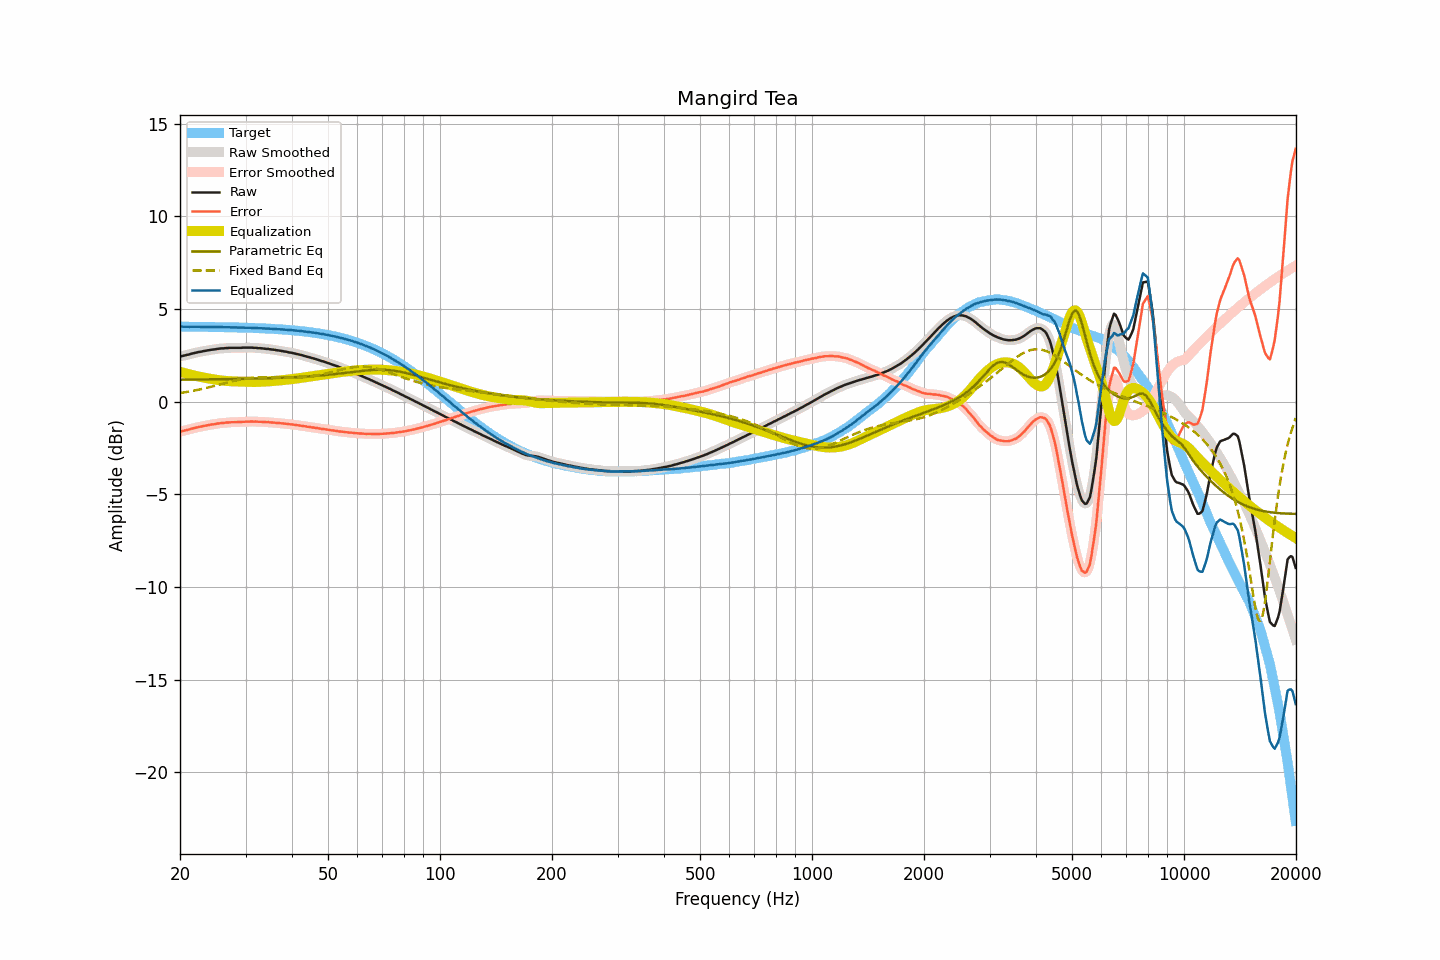

The file beside this chart, header and first rows:
frequency, raw, smoothed, error, error_smoothed, equalization, parametric_eq, fixed_band_eq, equalized_raw, equalized_smoothed, target
20.00, 2.44, 2.44, -1.61, -1.61, 1.61, 1.20, 0.47, 4.06, 4.06, 4.05
20.20, 2.46, 2.46, -1.59, -1.59, 1.59, 1.20, 0.48, 4.05, 4.05, 4.05
20.40, 2.48, 2.48, -1.57, -1.57, 1.57, 1.20, 0.50, 4.05, 4.05, 4.05
20.61, 2.50, 2.50, -1.55, -1.55, 1.55, 1.20, 0.51, 4.05, 4.05, 4.05
20.81, 2.52, 2.52, -1.53, -1.53, 1.52, 1.20, 0.53, 4.05, 4.05, 4.05
21.02, 2.54, 2.54, -1.51, -1.51, 1.50, 1.20, 0.54, 4.04, 4.05, 4.05
21.23, 2.56, 2.57, -1.49, -1.48, 1.48, 1.20, 0.56, 4.04, 4.05, 4.05
21.44, 2.59, 2.59, -1.46, -1.46, 1.46, 1.20, 0.57, 4.05, 4.05, 4.05
21.66, 2.61, 2.61, -1.44, -1.44, 1.44, 1.20, 0.59, 4.05, 4.05, 4.05
21.87, 2.63, 2.63, -1.41, -1.41, 1.42, 1.20, 0.61, 4.05, 4.05, 4.05
22.09, 2.65, 2.65, -1.39, -1.39, 1.39, 1.20, 0.62, 4.05, 4.05, 4.05
22.31, 2.67, 2.67, -1.37, -1.37, 1.37, 1.20, 0.64, 4.05, 4.05, 4.04
22.54, 2.69, 2.69, -1.35, -1.36, 1.35, 1.21, 0.66, 4.05, 4.04, 4.04
22.76, 2.70, 2.71, -1.34, -1.34, 1.34, 1.21, 0.68, 4.04, 4.04, 4.04
22.99, 2.72, 2.72, -1.32, -1.32, 1.32, 1.21, 0.70, 4.04, 4.04, 4.04
23.22, 2.74, 2.74, -1.30, -1.30, 1.30, 1.21, 0.72, 4.04, 4.04, 4.04
23.45, 2.75, 2.76, -1.29, -1.29, 1.29, 1.21, 0.74, 4.04, 4.04, 4.04
23.69, 2.77, 2.77, -1.27, -1.27, 1.27, 1.21, 0.76, 4.04, 4.04, 4.04
23.92, 2.78, 2.79, -1.26, -1.25, 1.25, 1.21, 0.78, 4.04, 4.04, 4.04
24.16, 2.80, 2.80, -1.23, -1.24, 1.24, 1.21, 0.80, 4.04, 4.04, 4.04
24.40, 2.81, 2.81, -1.22, -1.22, 1.22, 1.21, 0.83, 4.04, 4.03, 4.04
24.65, 2.82, 2.82, -1.21, -1.21, 1.21, 1.21, 0.85, 4.03, 4.03, 4.03
24.89, 2.83, 2.84, -1.20, -1.20, 1.20, 1.21, 0.87, 4.03, 4.03, 4.03
25.14, 2.85, 2.85, -1.18, -1.18, 1.18, 1.22, 0.89, 4.03, 4.03, 4.03
25.39, 2.86, 2.86, -1.17, -1.17, 1.17, 1.22, 0.92, 4.03, 4.03, 4.03
25.65, 2.87, 2.87, -1.16, -1.16, 1.16, 1.22, 0.94, 4.03, 4.03, 4.03
25.91, 2.88, 2.88, -1.15, -1.15, 1.15, 1.22, 0.96, 4.03, 4.03, 4.03
26.16, 2.88, 2.89, -1.14, -1.14, 1.14, 1.22, 0.99, 4.02, 4.02, 4.03
26.43, 2.89, 2.89, -1.13, -1.13, 1.13, 1.22, 1.01, 4.02, 4.02, 4.02
26.69, 2.90, 2.90, -1.12, -1.12, 1.12, 1.22, 1.03, 4.02, 4.02, 4.02
26.96, 2.90, 2.91, -1.12, -1.11, 1.12, 1.22, 1.05, 4.02, 4.02, 4.02
27.23, 2.91, 2.91, -1.11, -1.11, 1.11, 1.23, 1.08, 4.02, 4.02, 4.02
27.50, 2.91, 2.91, -1.10, -1.11, 1.11, 1.23, 1.10, 4.02, 4.02, 4.02
27.77, 2.91, 2.91, -1.10, -1.10, 1.10, 1.23, 1.12, 4.02, 4.02, 4.02
28.05, 2.91, 2.91, -1.10, -1.10, 1.10, 1.23, 1.14, 4.01, 4.01, 4.01
28.33, 2.91, 2.91, -1.10, -1.10, 1.10, 1.23, 1.16, 4.01, 4.01, 4.01
28.62, 2.91, 2.91, -1.10, -1.10, 1.09, 1.23, 1.18, 4.01, 4.01, 4.01
28.90, 2.91, 2.91, -1.09, -1.09, 1.09, 1.23, 1.20, 4.00, 4.00, 4.01
29.19, 2.91, 2.92, -1.09, -1.09, 1.09, 1.24, 1.21, 4.00, 4.00, 4.00
29.48, 2.92, 2.92, -1.08, -1.08, 1.08, 1.24, 1.23, 4.01, 4.00, 4.00
29.78, 2.92, 2.92, -1.08, -1.08, 1.08, 1.24, 1.25, 4.00, 4.00, 4.00
30.08, 2.92, 2.92, -1.07, -1.07, 1.07, 1.24, 1.26, 4.00, 4.00, 4.00
30.38, 2.92, 2.92, -1.07, -1.07, 1.07, 1.24, 1.27, 3.99, 3.99, 3.99
30.68, 2.92, 2.92, -1.07, -1.07, 1.07, 1.24, 1.28, 3.99, 3.99, 3.99
30.99, 2.92, 2.92, -1.07, -1.07, 1.07, 1.25, 1.29, 3.99, 3.99, 3.99
31.30, 2.92, 2.92, -1.06, -1.07, 1.07, 1.25, 1.30, 3.99, 3.99, 3.99
31.61, 2.91, 2.92, -1.07, -1.07, 1.07, 1.25, 1.31, 3.98, 3.98, 3.98
31.93, 2.91, 2.91, -1.07, -1.07, 1.07, 1.25, 1.32, 3.98, 3.98, 3.98
32.24, 2.90, 2.90, -1.07, -1.07, 1.07, 1.25, 1.32, 3.97, 3.97, 3.98
32.57, 2.89, 2.90, -1.08, -1.08, 1.07, 1.26, 1.33, 3.97, 3.97, 3.97
32.89, 2.89, 2.89, -1.08, -1.08, 1.08, 1.26, 1.33, 3.97, 3.97, 3.97
33.22, 2.88, 2.88, -1.08, -1.08, 1.08, 1.26, 1.33, 3.97, 3.96, 3.96
33.55, 2.87, 2.87, -1.09, -1.09, 1.09, 1.26, 1.33, 3.96, 3.96, 3.96
33.89, 2.86, 2.86, -1.09, -1.09, 1.09, 1.27, 1.33, 3.95, 3.96, 3.96
34.23, 2.85, 2.86, -1.10, -1.10, 1.10, 1.27, 1.33, 3.95, 3.95, 3.95
34.57, 2.85, 2.85, -1.10, -1.10, 1.10, 1.27, 1.33, 3.95, 3.95, 3.95
34.92, 2.83, 2.84, -1.11, -1.11, 1.11, 1.27, 1.33, 3.94, 3.94, 3.94
35.27, 2.82, 2.82, -1.12, -1.11, 1.12, 1.28, 1.32, 3.94, 3.94, 3.94
35.62, 2.81, 2.81, -1.12, -1.12, 1.12, 1.28, 1.32, 3.93, 3.93, 3.93
35.97, 2.80, 2.80, -1.13, -1.13, 1.13, 1.28, 1.32, 3.93, 3.93, 3.93
... 635 more rows
